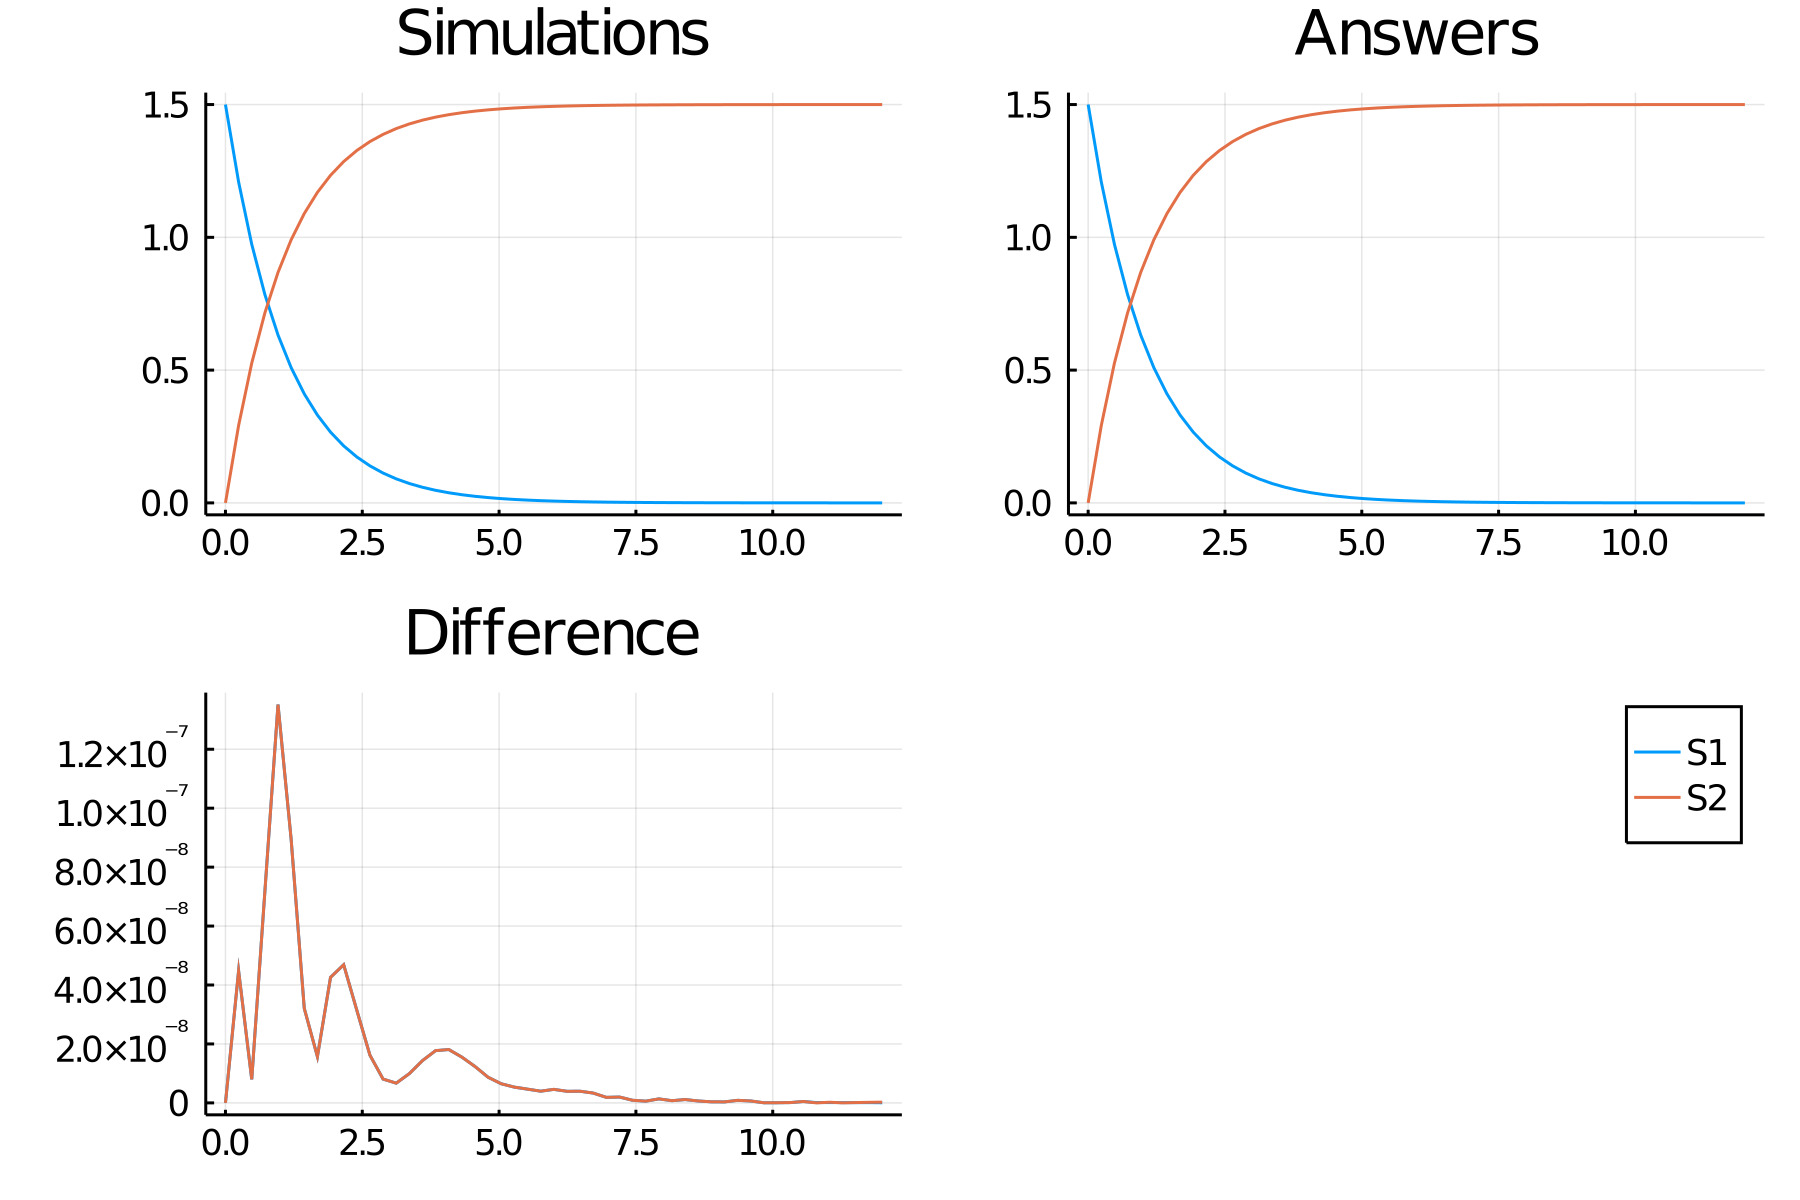

The table this chart was drawn from, first rows:
time, S1_, S2_
0.0, 1.5, 0.0
0.24, 1.209, 0.2914
0.48, 0.9738, 0.5262
0.72, 0.7846, 0.7154
0.96, 0.6322, 0.8678
1.2, 0.5094, 0.9906
1.44, 0.4104, 1.09
1.68, 0.3307, 1.169
1.92, 0.2665, 1.234
2.16, 0.2147, 1.285
2.4, 0.173, 1.327
2.64, 0.1394, 1.361
2.88, 0.1123, 1.388
3.12, 0.09049, 1.41
3.36, 0.07291, 1.427
3.6, 0.05875, 1.441
3.84, 0.04733, 1.453
4.08, 0.03814, 1.462
4.32, 0.03073, 1.469
4.56, 0.02476, 1.475
4.8, 0.01995, 1.48
5.04, 0.01607, 1.484
5.28, 0.01295, 1.487
5.52, 0.01044, 1.49
5.76, 0.008408, 1.492
6.0, 0.006775, 1.493
6.24, 0.005459, 1.495
6.48, 0.004398, 1.496
6.72, 0.003544, 1.496
6.96, 0.002855, 1.497
7.2, 0.002301, 1.498
7.44, 0.001854, 1.498
7.68, 0.001494, 1.499
7.92, 0.001203, 1.499
8.16, 0.0009697, 1.499
8.4, 0.0007813, 1.499
8.64, 0.0006295, 1.499
8.88, 0.0005072, 1.499
9.12, 0.0004087, 1.5
9.36, 0.0003293, 1.5
9.6, 0.0002653, 1.5
9.84, 0.0002138, 1.5
10.08, 0.0001723, 1.5
10.32, 0.0001388, 1.5
10.56, 0.0001118, 1.5
10.8, 9.010500079013268e-5, 1.5
11.04, 7.26007800248271e-5, 1.5
11.28, 5.8497011408135334e-5, 1.5
11.52, 4.713310714274284e-5, 1.5
11.76, 3.797680830544894e-5, 1.5
12.0, 3.059925510418428e-5, 1.5
